Labelled photos from "data", an image-classification folder in vartikaaaa0404/labmentix-internship. The possible labels are: glioma, meningioma, no tumor, pituitary tumor.

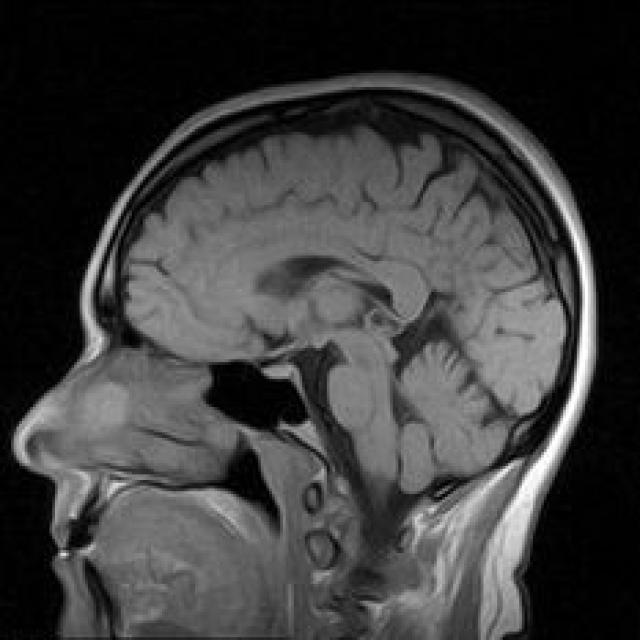
Label: no tumor

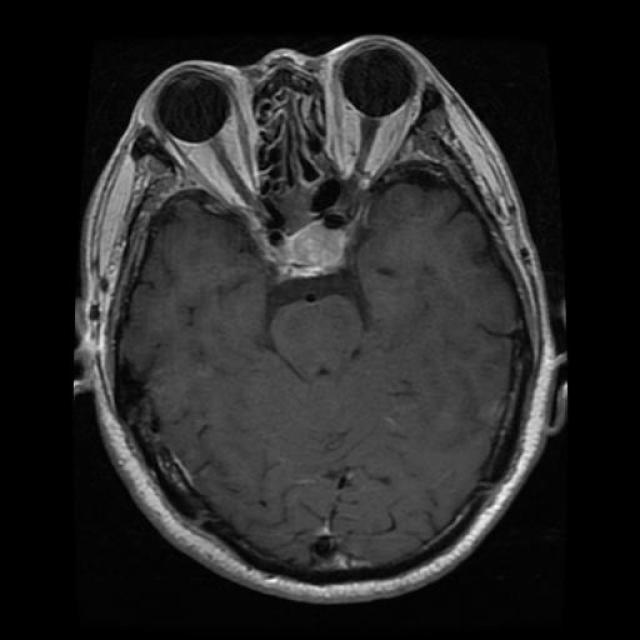
Label: pituitary tumor

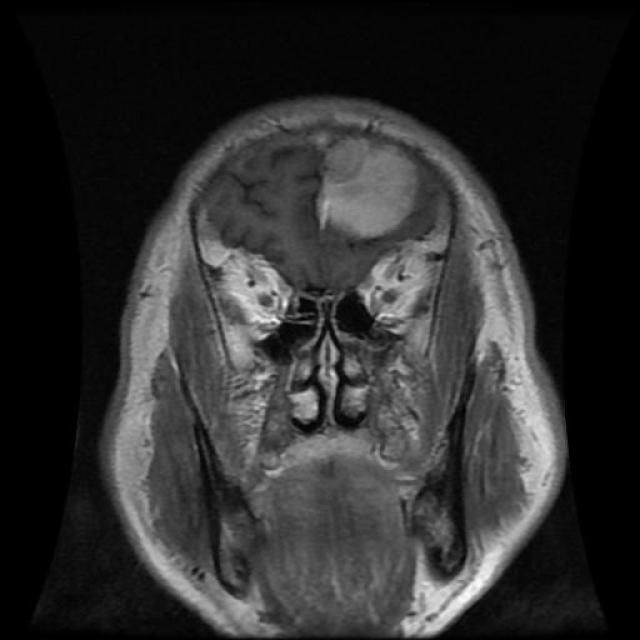
Label: meningioma

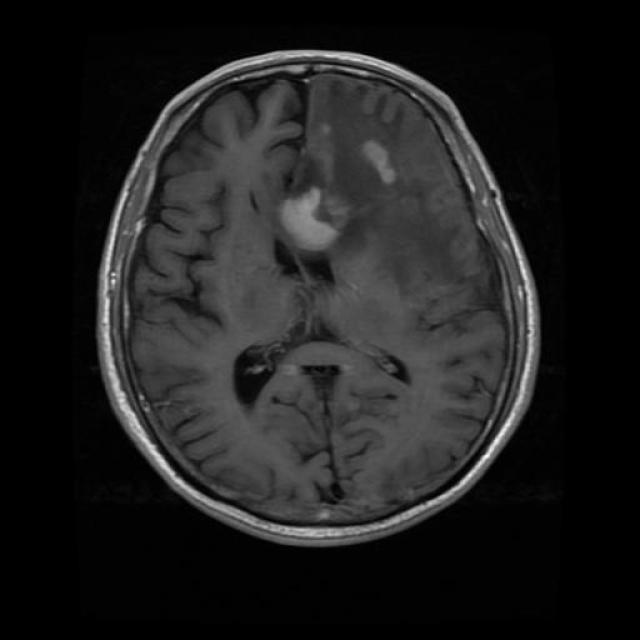
Label: glioma

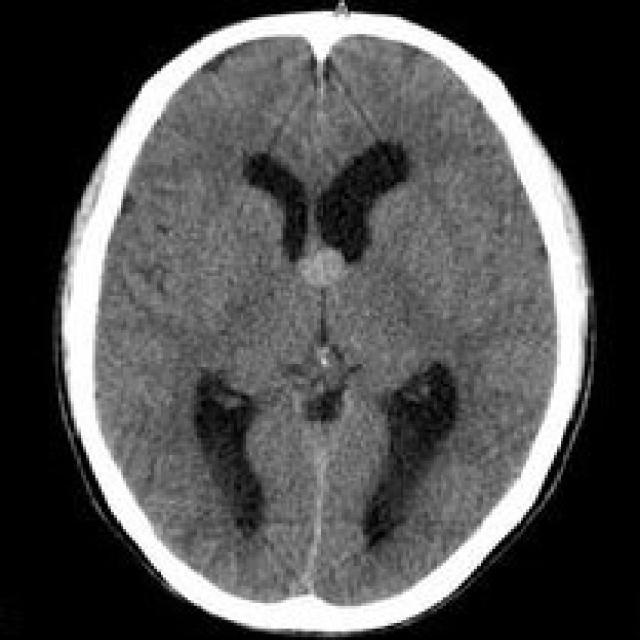
Label: no tumor

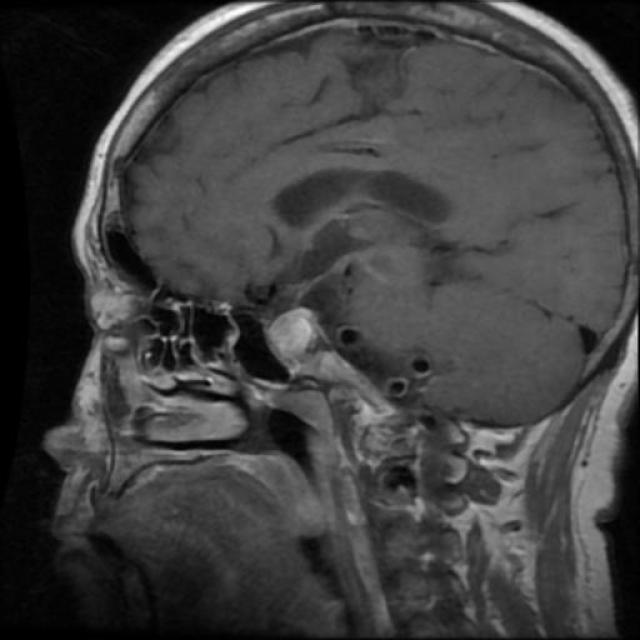
Label: pituitary tumor
